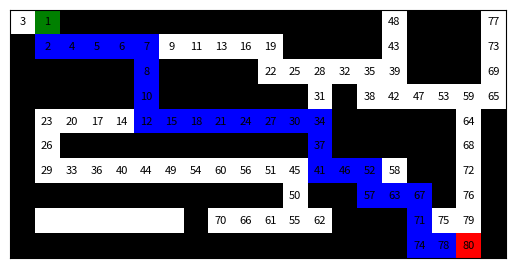
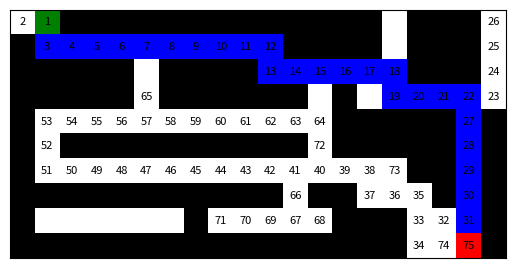
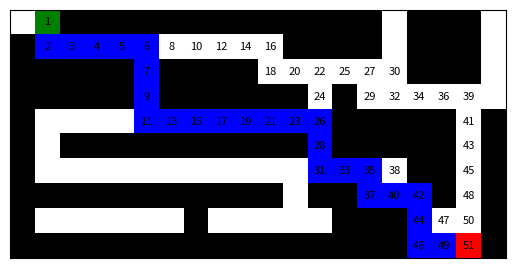

Reproduce these figures in Python, in order.
# [redacted]
# [redacted]

import matplotlib.pyplot as plt
import matplotlib.colors as mcolors
import numpy as np
from collections import deque
import heapq
import math



# Created with help by chatGPT but configured manually
def visualize_maze(maze, start, goal, path, visited_order):
    # Convert maze to a numpy array
    maze_array = np.array(maze)

    # Create a color map
    cmap = mcolors.ListedColormap(['black', 'white', 'green', 'red', 'blue'])
    norm = mcolors.BoundaryNorm([0, 1, 2, 3, 4, 5], cmap.N)

    # Initialize display maze
    display_maze = np.copy(maze_array)

    # Mark start, goal, and path
    display_maze[start[1], start[0]] = 2
    display_maze[goal[1], goal[0]] = 3
    for x, y in path:
        if (x, y) != start and (x, y) != goal:
            display_maze[y, x] = 4

    # Create the plot
    fig, ax = plt.subplots()
    cax = ax.imshow(display_maze, cmap=cmap, norm=norm)

    # Plot the order of visited nodes
    for i, (x, y) in enumerate(visited_order):
        ax.text(x, y, str(i + 1), color='black', ha='center', va='center', fontsize=8)

    # Turn off the x and y axis
    ax.set_xticks([])
    ax.set_yticks([])

    plt.show()

def get_neighbors(node, maze):
    x, y = node
    neighbors = []

    directions = [(0, -1), (0, 1), (-1, 0), (1, 0)]

    #find coordinates for all neighbors
    for dir_x, dir_y in directions:
        new_x = x + dir_x
        new_y = y + dir_y

        #Check if neighbor nodes are valid
        if 0 <= new_x < len(maze[0]) and 0 <= new_y < len(maze) and maze[new_y][new_x] == 1:
            neighbors.append((new_x, new_y))

    return neighbors

def bfs(maze, start, goal):
    visited_order = [] #Order of visited nodes (not final path)
    queue = deque([(start, [start])]) #Initlialze queue with start node and path to it
    visited = [start]

    while queue:
        current_node, path = queue.popleft() #Dequeue node and its path
        visited_order.append(current_node)
        if current_node == goal: #Check if goal is reached
            return path, visited_order
        for neighbor in get_neighbors(current_node, maze): #Explore all neighbors of the current node
            if neighbor not in visited:
                visited.append(neighbor)
                queue.append((neighbor, path + [neighbor])) #Queue neighbor with updated path

    return -1 #No path found

def dfs(maze, start, goal):
    visited_order = [] #Order of visited nodes (not final path)
    stack = [(start, [start])] #Initialize stack with start node and path to it
    visited = [start]

    while stack:
        current_node, path = stack.pop() #Pop node and path from stack
        visited_order.append(current_node)
        if current_node == goal: #Check if goal is reached
            return path, visited_order
        for neighbor in get_neighbors(current_node, maze): #Explore neighbors of current node
            if neighbor not in visited:
                visited.append(neighbor)
                stack.append((neighbor, path + [neighbor])) #pust neighbor with updated path to stakc

    return -1 #No path found

# Manhattan distance
def heuristic(a, b):
    return abs(a[0] - b[0]) + abs(a[1] - b[1])

#Euclidean distance (not used for this implementation of A*)
def euclidean_heuristic(a, b):
    return math.sqrt((a[0] - b[0]) ** 2 + (a[1] - b[1]) ** 2)

def a_star(maze, start, goal):
    open_list = []
    visited_order = [] #Order of visited nodes (not final path)
    heapq.heappush(open_list,(0, 0, start, [start])) #Initialize priority queue with start node
    visited = []

    while open_list:
        bad_variable, cost_so_far, current_node, path = heapq.heappop(open_list) #dequeue node with lowest cost
        visited_order.append(current_node)
        if current_node == goal:  #Check if goal is reached
            return path + [goal],visited_order
        for neighbor in get_neighbors(current_node, maze): #Explore neighbors of current node
            if neighbor not in visited:
                visited.append(neighbor)
                new_cost = cost_so_far + 1 #update cost of neighbors
                heapq.heappush(open_list, ((new_cost + heuristic(neighbor, goal)), new_cost, neighbor, path + [current_node])) #Enqueue neighbor with updated vost

    return -1 #No path found


this_maze = [
    [1,1,0,0,0,0,0,0,0,0,0,0,0,0,0,1,0,0,0,1],
    [0,1,1,1,1,1,1,1,1,1,1,0,0,0,0,1,0,0,0,1],
    [0,0,0,0,0,1,0,0,0,0,1,1,1,1,1,1,0,0,0,1],
    [0,0,0,0,0,1,0,0,0,0,0,0,1,0,1,1,1,1,1,1],
    [0,1,1,1,1,1,1,1,1,1,1,1,1,0,0,0,0,0,1,0],
    [0,1,0,0,0,0,0,0,0,0,0,0,1,0,0,0,0,0,1,0],
    [0,1,1,1,1,1,1,1,1,1,1,1,1,1,1,1,0,0,1,0],
    [0,0,0,0,0,0,0,0,0,0,0,1,0,0,1,1,1,0,1,0],
    [0,1,1,1,1,1,1,0,1,1,1,1,1,0,0,0,1,1,1,0],
    [0,0,0,0,0,0,0,0,0,0,0,0,0,0,0,0,1,1,1,0]
] #1 = node

def main():

    start = (1,0)
    goal = (18,9)


    path_bfs, visited_order_bfs = bfs(this_maze, start, goal)
    print("BFS: ", path_bfs)
    print("BFS Order: ", visited_order_bfs)
    visualize_maze(this_maze, start, goal, path_bfs, visited_order_bfs)

    path_dfs, visited_order_dfs = dfs(this_maze, start, goal)
    print("DFS: ", path_dfs)
    print("DFS Order: ", visited_order_dfs)
    visualize_maze(this_maze, start, goal, path_dfs, visited_order_dfs)

    path_a_star, visited_order_a_star = a_star(this_maze, start, goal)
    print("A*: ", path_a_star)
    print("A* Order: ", visited_order_a_star)
    visualize_maze(this_maze, start, goal, path_a_star, visited_order_a_star)

    return 0

if __name__=="__main__":
    main()

